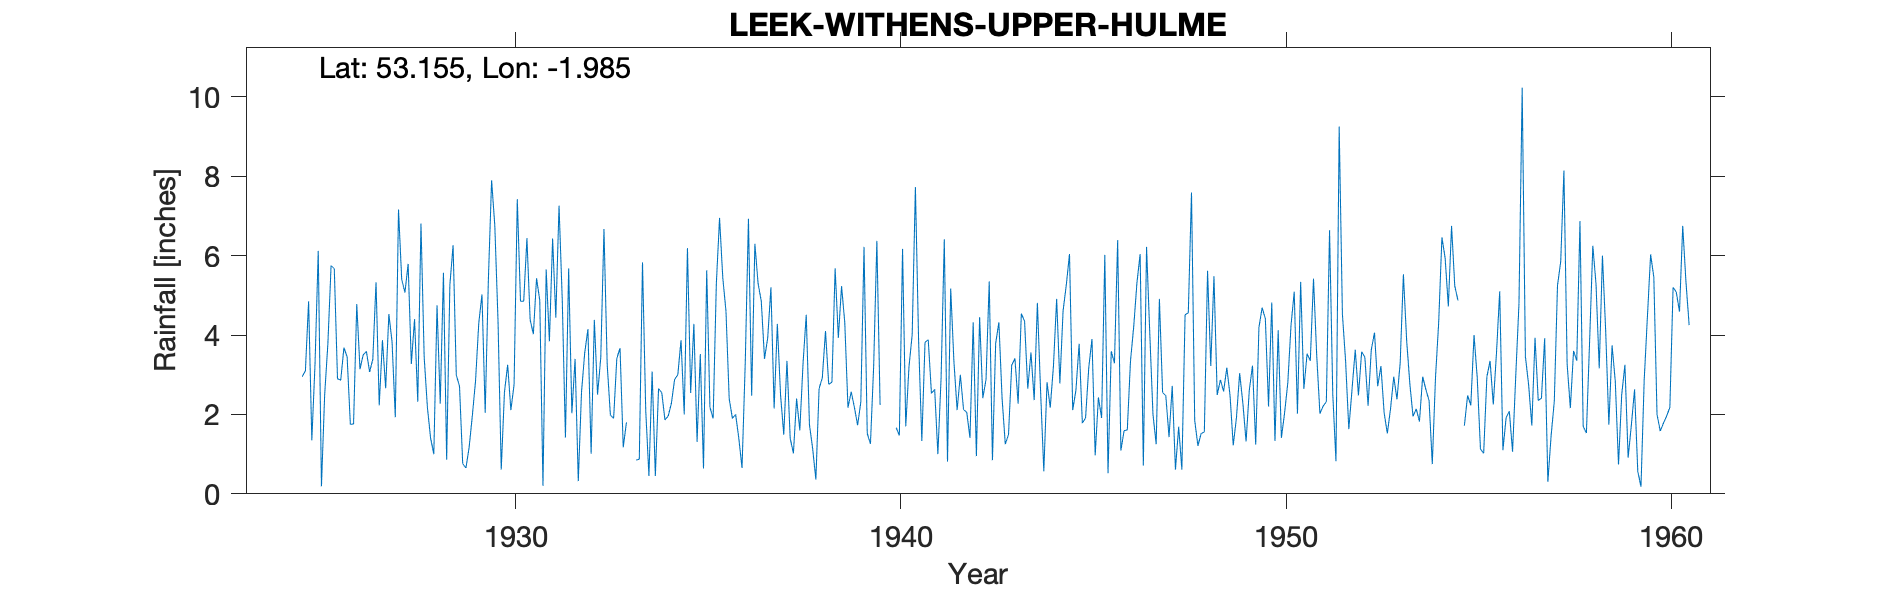

The table this chart was drawn from, first rows:
LEEK-WITHENS-UPPER-HULME, , , , , , , , , , , , , , , , , , , , , , , 
Grid ref, SK011620, Long, -1.985, Lat, 53.16, Elevation, 1084, ft., , , , , , , , , , , , , , , 
Station no, 2375, , , , , , , , , , , , , , , , , , , , , , 
, 1920, 1921, 1922, 1923, 1924, 1925, 1926, 1927, 1928, 1929, 1930, 1931, 1932, 1933, 1934, 1935, 1936, 1937, 1938, 1939, 1940, 1941, 1942
January, , , , , , 3.1, 3.68, 3.87, 6.81, 2.71, 4.35, 5.43, 3.4, 1.9, 3.08, 2.54, 2.4, 3.93, 4.51, 4.32, , 1.33, 3
February, , , , , , 4.85, 3.45, 2.66, 3.44, 0.76, 0.61, 4.87, 0.32, 3.41, 0.45, 4.28, 1.9, 5.2, 1.74, 2.17, , 3.82, 2.12
March, , , , , , 1.35, 1.75, 4.53, 2.18, 0.65, 2.56, 0.2, 2.56, 3.67, 2.65, 1.31, 2, 2.15, 1.14, 2.57, , 3.88, 2.05
April, , , , , , 3.27, 1.76, 3.82, 1.4, 1.17, 3.25, 5.65, 3.55, 1.17, 2.55, 3.52, 1.4, 4.28, 0.36, 2.18, , 2.53, 1.41
May, , , , , , 6.12, 4.78, 1.93, 1, 1.97, 2.11, 3.84, 4.15, 1.8, 1.86, 0.64, 0.65, 2.49, 2.65, 1.73, 1.67, 2.63, 4.32
June, , , , , , 0.19, 3.14, 7.16, 4.75, 2.85, 2.75, 6.43, 1.01, , 1.96, 5.63, 3.29, 1.49, 2.92, 2.31, 1.47, 1, 0.95
July, , , , , , 2.49, 3.5, 5.4, 2.27, 4.3, 7.42, 4.44, 4.38, , 2.28, 2.18, 6.93, 3.35, 4.1, 6.22, 6.17, 2.91, 4.45
August, , , , , , 3.78, 3.59, 5.07, 5.57, 5.02, 4.85, 7.26, 2.5, 0.85, 2.88, 1.9, 2.47, 1.4, 2.76, 1.52, 1.7, 6.41, 2.41
September, , , , , , 5.75, 3.07, 5.79, 0.86, 2.04, 4.85, 4.9, 3.43, 0.87, 3, 5.3, 6.3, 1.02, 2.81, 1.26, 3.2, 0.81, 2.88
October, , , , , , 5.67, 3.39, 3.27, 5.26, 5.41, 6.44, 1.42, 6.67, 5.83, 3.87, 6.95, 5.3, 2.4, 5.68, 3.21, 4.01, 5.17, 5.35
November, , , , , , 2.9, 5.33, 4.4, 6.26, 7.9, 4.39, 5.68, 3.26, 2.12, 2, 5.45, 4.85, 1.6, 3.93, 6.37, 7.73, 3.33, 0.85
December, , , , , 2.95, 2.86, 2.23, 2.32, 2.99, 6.75, 4.02, 2.03, 1.98, 0.45, 6.19, 4.6, 3.4, 3.28, 5.23, 2.24, 3.85, 2.11, 3.79
Total, , , , , , 42.33, 39.67, 50.22, 42.79, 41.53, 47.6, 52.15, 37.21, , 32.77, 44.3, 40.89, 32.59, 37.83, 36.1, , 35.93, 33.58
NGR is from the 1950s record and is a pl…, , , , , , , , , , , , , , , , , , , , , , , 
Feb 1947 reading is estimated for snow; …, , , , , , , , , , , , , , , , , , , , , , , 
